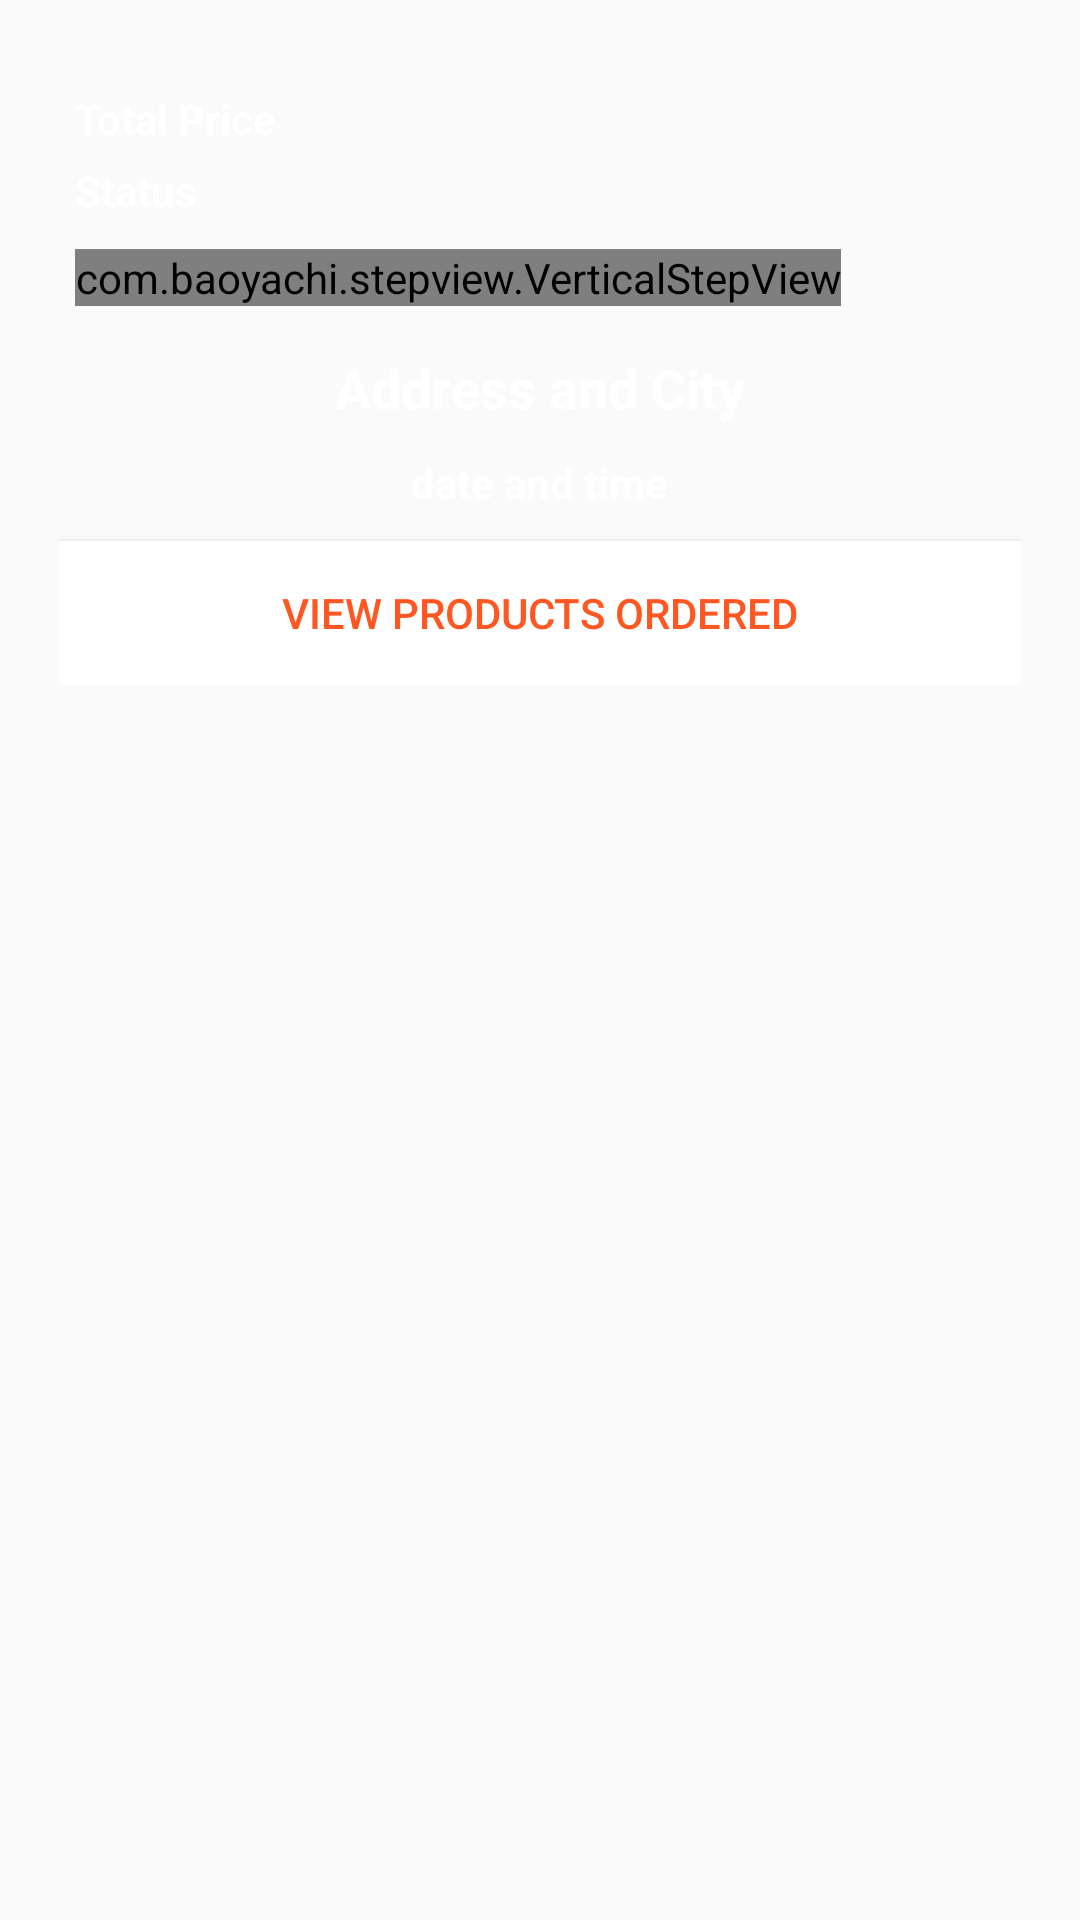

This screen was rendered from an Android layout file. Write that file and the resources it references.
<!-- AndroidManifest.xml: application theme AppTheme -->
<!-- res/layout/fragment_pending_order.xml -->
<?xml version="1.0" encoding="utf-8"?>
<RelativeLayout xmlns:android="http://schemas.android.com/apk/res/android"
    xmlns:tools="http://schemas.android.com/tools"
    android:layout_width="match_parent"
    android:layout_height="match_parent"
    tools:context=".PendingOrderFrag">

    <RelativeLayout
        android:id="@+id/rl4"
        android:layout_width="match_parent"
        android:layout_height="wrap_content"
        android:layout_margin="10dp"
        android:background="@drawable/rounded_rectangle"
        android:padding="10dp">

        <TextView
            android:id="@+id/user_order_total_price"
            android:layout_width="wrap_content"
            android:layout_height="wrap_content"
            android:layout_alignParentLeft="true"
            android:layout_marginLeft="5dp"
            android:layout_marginTop="10dp"
            android:text="Total Price"
            android:textColor="#fff"
            android:textSize="14sp"
            android:textStyle="bold" />

        <TextView
            android:id="@+id/status"
            android:layout_width="wrap_content"
            android:layout_height="wrap_content"
            android:layout_below="@id/user_order_total_price"
            android:layout_margin="5dp"
            android:text="Status"
            android:textColor="#ffffff"
            android:textStyle="bold" />

        <com.baoyachi.stepview.VerticalStepView
            android:id="@+id/step_view"
            android:layout_width="wrap_content"
            android:layout_height="wrap_content"
            android:layout_below="@id/status"
            android:layout_margin="5dp" />

        <TextView
            android:id="@+id/user_order_address_city"
            android:layout_width="wrap_content"
            android:layout_height="wrap_content"
            android:layout_below="@id/step_view"
            android:layout_centerHorizontal="true"
            android:layout_marginTop="10dp"
            android:text="Address and City"
            android:textColor="#fff"
            android:textSize="18sp"
            android:textStyle="bold" />

        <TextView
            android:id="@+id/user_order_date_time"
            android:layout_width="wrap_content"
            android:layout_height="wrap_content"
            android:layout_below="@+id/user_order_address_city"
            android:layout_centerHorizontal="true"
            android:layout_marginTop="10dp"
            android:text="date and time"
            android:textColor="#fff"
            android:textSize="14sp"
            android:textStyle="bold" />


        <Button
            android:id="@+id/user_order_show_button"
            android:layout_width="match_parent"
            android:layout_height="wrap_content"
            android:layout_below="@+id/user_order_date_time"
            android:layout_centerHorizontal="true"
            android:layout_marginTop="10dp"
            android:background="#fff"
            android:padding="10dp"
            android:text="View Products Ordered"
            android:textColor="@color/colorPrimaryDark" />
    </RelativeLayout>

    <TextView
        android:id="@+id/empty_order"
        android:layout_width="wrap_content"
        android:layout_height="wrap_content"
        android:layout_centerInParent="true"
        android:text="No Pending Orders\nIt's Time to go Shopping"
        android:textAlignment="center"
        android:textColor="@color/colorPrimaryDark"
        android:textSize="25sp"
        android:visibility="gone" />

</RelativeLayout>
<!-- resources referenced by this layout -->
<resources>
  <color name="colorPrimaryDark">#FF5722</color>
  <style name="AppTheme" parent="Theme.AppCompat.Light.NoActionBar">
          
          <item name="colorPrimary">@color/colorPrimary</item>
          <item name="colorPrimaryDark">@color/colorPrimaryDark</item>
          <item name="colorAccent">@color/colorAccent</item>
          <item name="android:statusBarColor">@color/colorPrimary</item>
      </style>
  <color name="colorPrimary">#FF9800</color>
  <color name="colorAccent">#FDBA57</color>
</resources>
